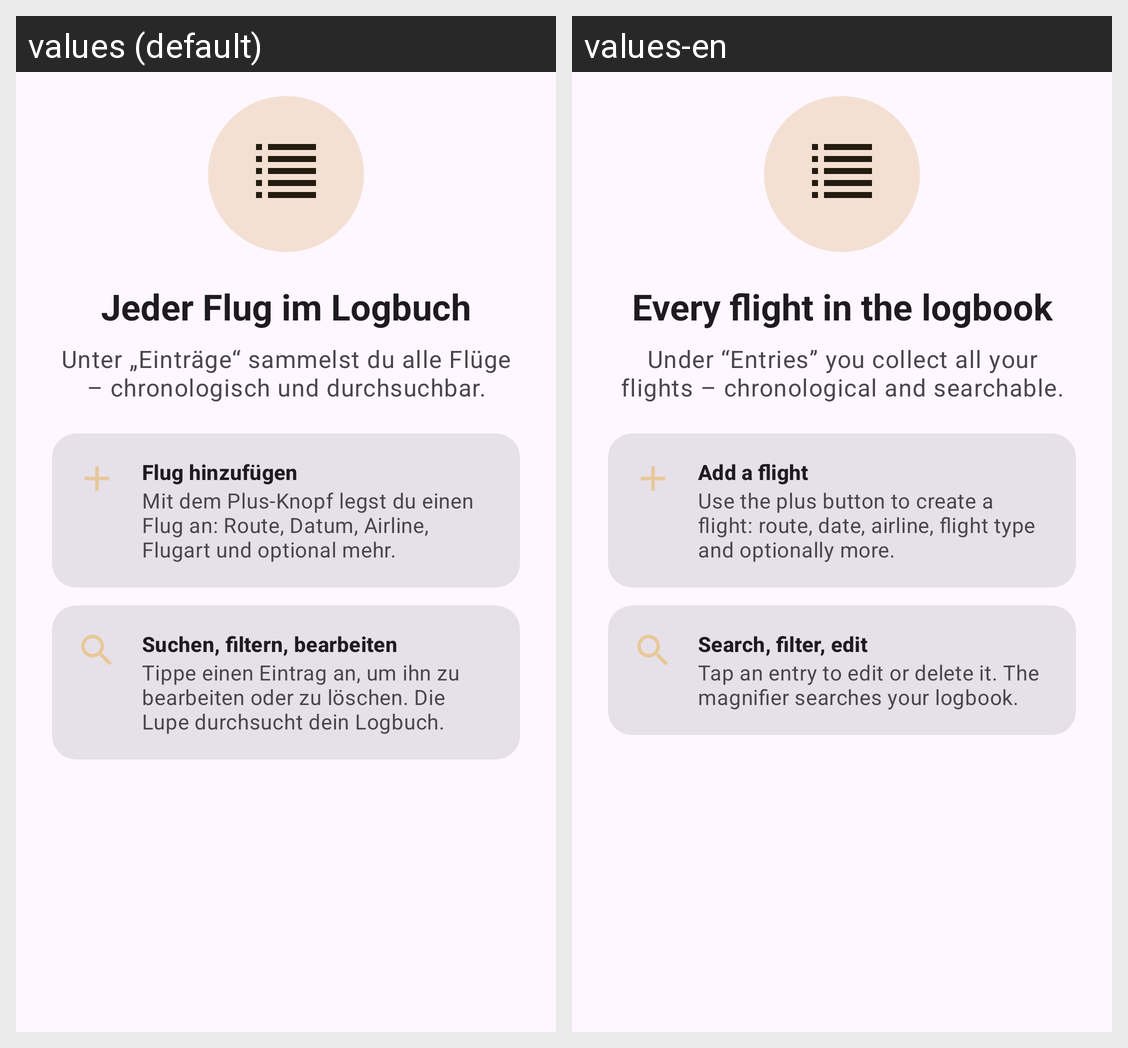

For this localized Android screen grid, give each drawn string resource with its value in every locale shown.
Android screen res/layout/welcome_page_entries.xml rendered under 2 locales, left to right: values (default), values-en. Device: Nexus 5 (rendered at 1080×1920; each locale shown at half size, 540×960, under a caption strip naming it); theme Theme.Logbook.Brown.
Strings drawn on this screen, with the default value and each locale's value (text and hints the layout hard-codes, and strings that could not be matched under every locale, appear in the picture but are not listed):

welcome_entries_headline
  values: Jeder Flug im Logbuch
  values-en: Every flight in the logbook

welcome_entries_body
  values: Unter „Einträge“ sammelst du alle Flüge – chronologisch und durchsuchbar.
  values-en: Under “Entries” you collect all your flights – chronological and searchable.

welcome_entries_feature1_title
  values: Flug hinzufügen
  values-en: Add a flight

welcome_entries_feature1_body
  values: Mit dem Plus-Knopf legst du einen Flug an: Route, Datum, Airline, Flugart und optional mehr.
  values-en: Use the plus button to create a flight: route, date, airline, flight type and optionally more.

welcome_entries_feature2_title
  values: Suchen, filtern, bearbeiten
  values-en: Search, filter, edit

welcome_entries_feature2_body
  values: Tippe einen Eintrag an, um ihn zu bearbeiten oder zu löschen. Die Lupe durchsucht dein Logbuch.
  values-en: Tap an entry to edit or delete it. The magnifier searches your logbook.
